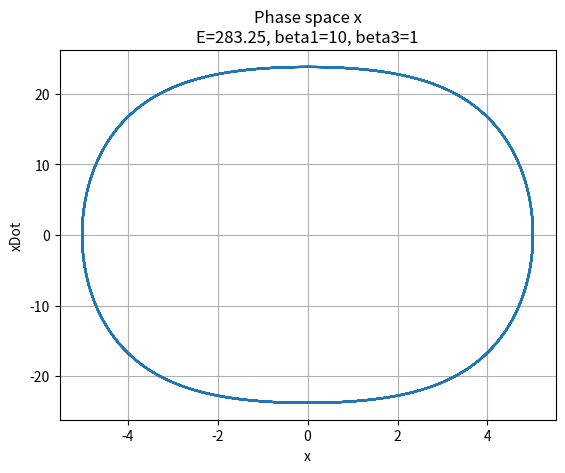

Source code (Python): (Note: this script raises an exception after producing the figure.)
from scipy.integrate import odeint as ode
import matplotlib.pyplot as plt
import numpy as np
import math

def main(case):

    # constants
    b1 = 10
    b3 = 1

    # initial conditions
    x_0          = 5
    x_0_dot      = 2

    x_0Increment = 1
    if case == 2:
        x_0 = x_0 + x_0Increment

    if case == 3:
        x_0 = x_0 + 2*x_0Increment

    if case == 4:
        b1 = - b1

    if case == 5:
        x_0 = x_0 + x_0Increment
        b1 = - b1

    if case == 6:
        x_0 = x_0 + 2*x_0Increment
        b1 = -b1


    E = 1/2*x_0_dot*x_0_dot + 1/2*b1*x_0*x_0 + 1/4*b3*x_0*x_0*x_0*x_0

    def xDotDot(x):
        return -b1*x - b3*x*x*x

    y_0 = [x_0, x_0_dot]

    def dy(y, t, par):

        x=y[0]
        x_dot = y[1]
        x_dotDot = xDotDot(x)
        return [x_dot, x_dotDot]


    # time parameters
    ti = 0.0
    tf = 10
    h = 0.01
    t = np.arange(ti, tf, h)

    y = ode(dy, y_0, t, args=([],))

    # graphs
    plt.figure()
    plt.plot(y[:,0], y[:,1])
    plt.title("Phase space x\n"+ "E="+str(E) +", beta1="+str(b1) +", beta3="+str(b3))
    plt.xlabel("x")
    plt.ylabel("xDot")
    plt.grid()
    plt.savefig("plots/ex2Case"+str(case)+".png")


main(1)
main(2)
main(3)
main(4)
main(5)
main(6)